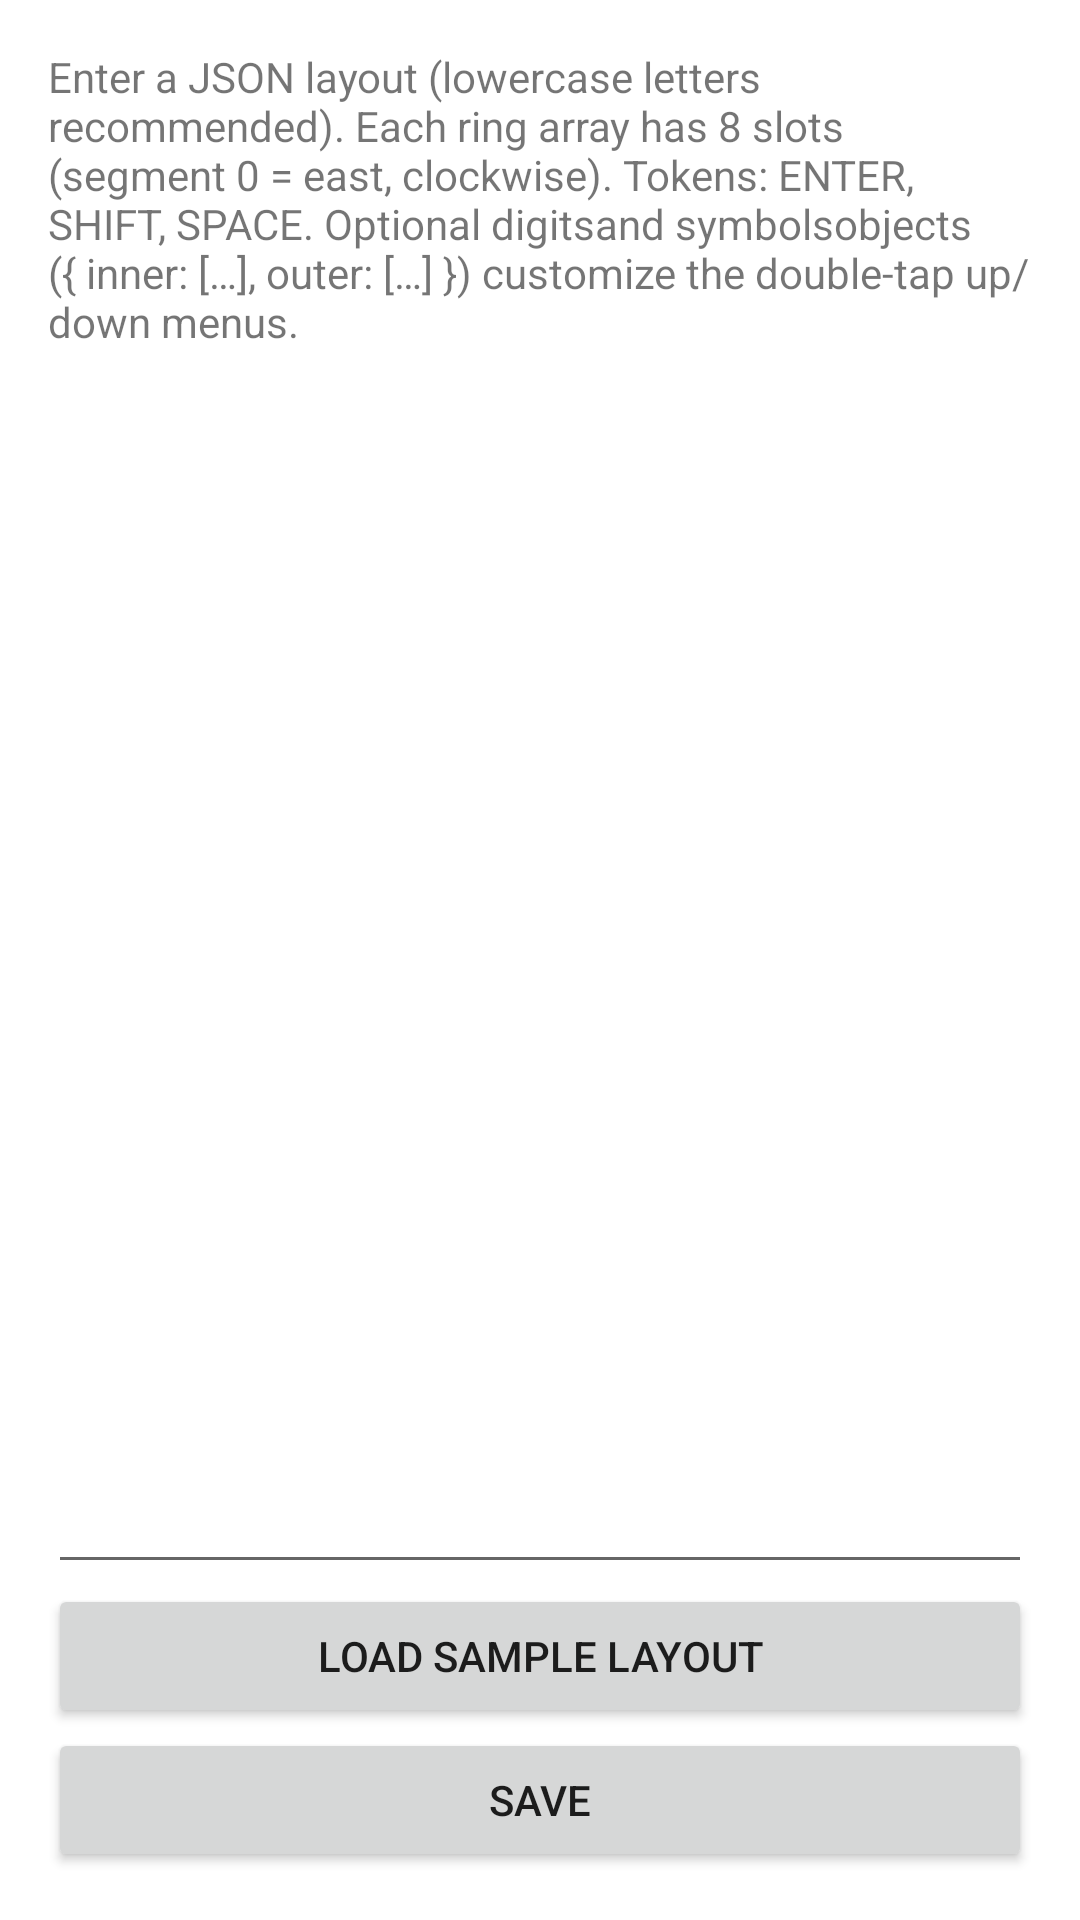

Write the Android layout XML for this screen, with the resource values it uses.
<!-- AndroidManifest.xml: application theme Theme.RadialType -->
<!-- res/layout/activity_layout_editor.xml -->
<?xml version="1.0" encoding="utf-8"?>
<LinearLayout xmlns:android="http://schemas.android.com/apk/res/android"
    android:layout_width="match_parent"
    android:layout_height="match_parent"
    android:orientation="vertical"
    android:padding="16dp">

    <TextView
        android:layout_width="match_parent"
        android:layout_height="wrap_content"
        android:text="@string/layout_editor_hint"
        android:textSize="14sp"
        android:layout_marginBottom="12dp" />

    <EditText
        android:id="@+id/layoutJson"
        android:layout_width="match_parent"
        android:layout_height="0dp"
        android:layout_weight="1"
        android:gravity="top"
        android:inputType="textMultiLine"
        android:typeface="monospace"
        android:minLines="8" />

    <Button
        android:id="@+id/btnApplySample"
        android:layout_width="match_parent"
        android:layout_height="wrap_content"
        android:text="@string/btn_load_sample" />

    <Button
        android:id="@+id/btnSave"
        android:layout_width="match_parent"
        android:layout_height="wrap_content"
        android:text="@string/layout_save" />

</LinearLayout>
<!-- resources referenced by this layout -->
<resources>
  <string name="btn_load_sample">Load Sample Layout</string>
  <string name="layout_editor_hint">Enter a JSON layout (lowercase letters recommended). Each ring array has 8 slots (segment 0 = east, clockwise). Tokens: ENTER, SHIFT, SPACE. Optional "digits" and "symbols" objects ({ "inner": […], "outer": […] }) customize the double-tap up/down menus.</string>
  <string name="layout_save">Save</string>
  <style name="Theme.RadialType" parent="Theme.MaterialComponents.DayNight.NoActionBar">
          
      </style>
</resources>
